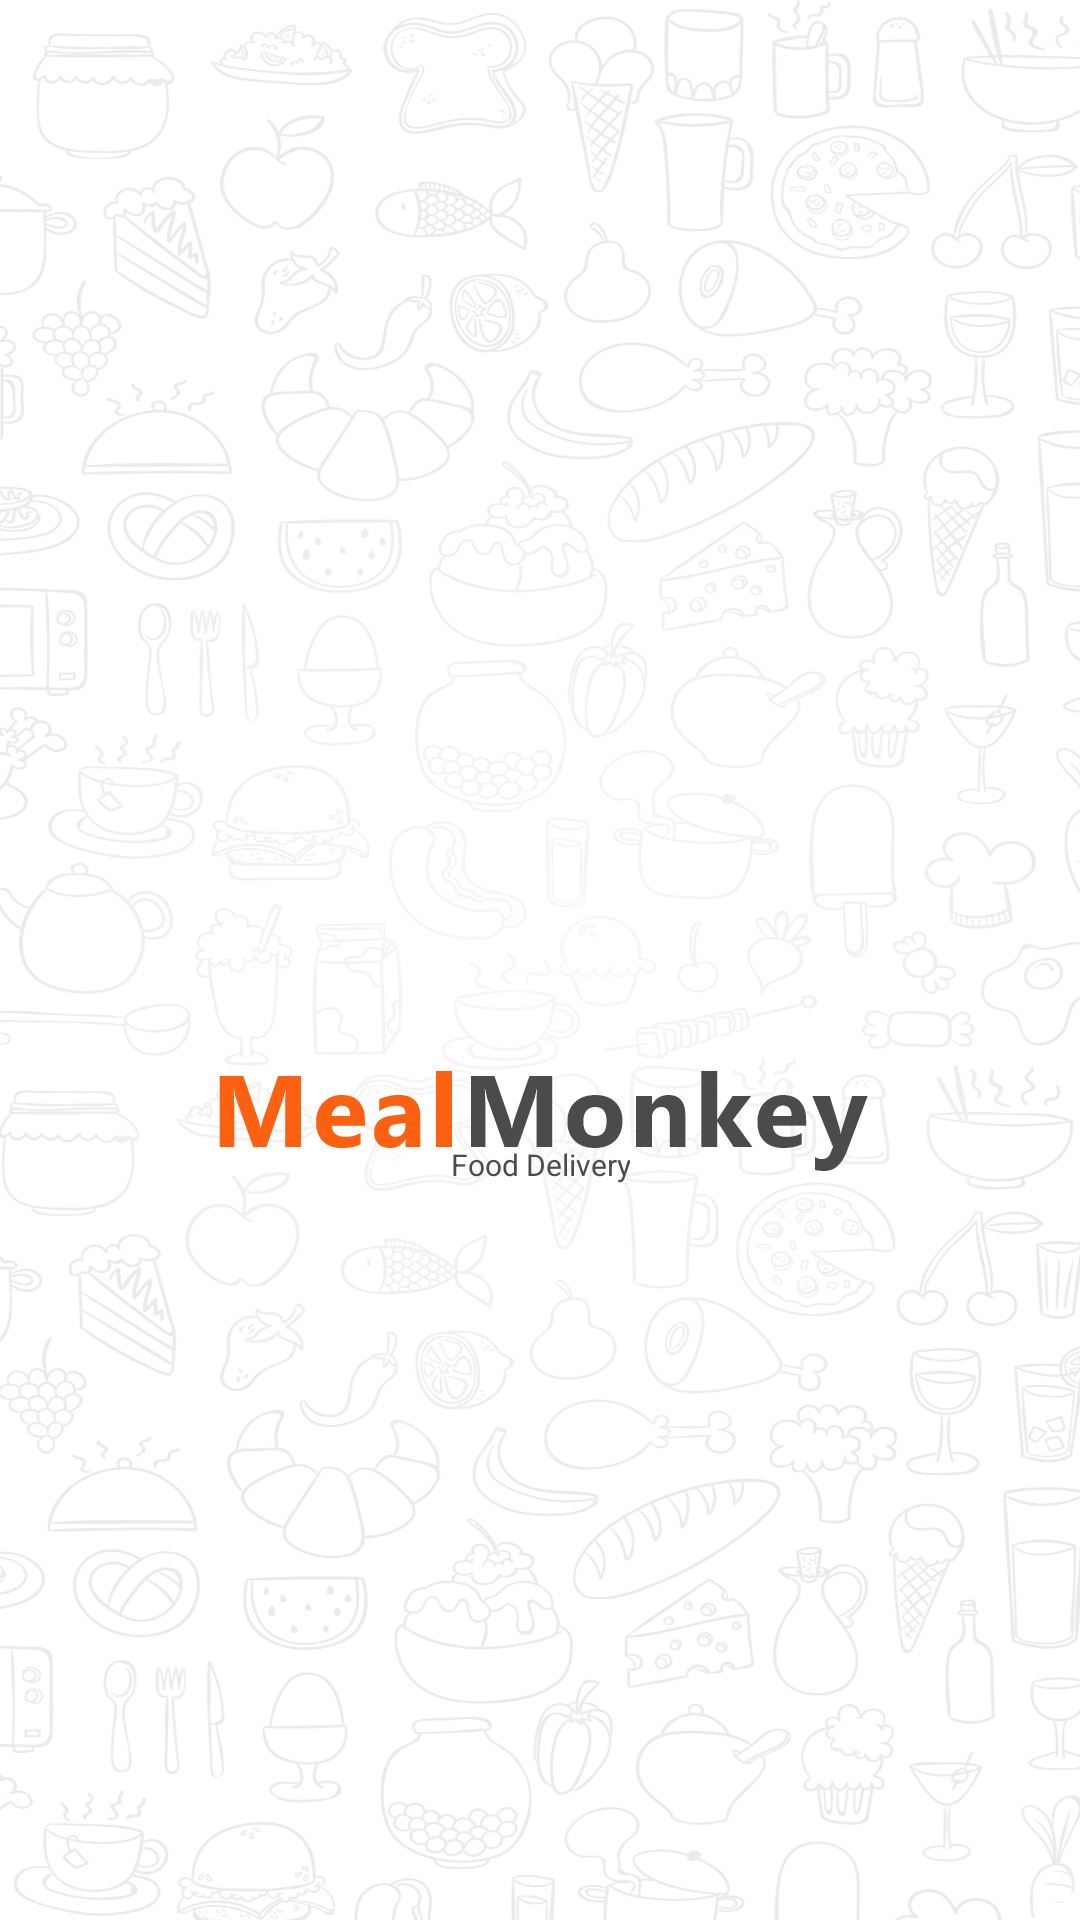

Produce the Android XML layout that renders to this screen, including the resource entries it uses.
<!-- AndroidManifest.xml: application theme Theme.MealMonkey -->
<!-- res/layout/activity_main.xml -->
<RelativeLayout xmlns:android="http://schemas.android.com/apk/res/android"
    xmlns:app="http://schemas.android.com/apk/res-auto"
    android:orientation="vertical"
    android:layout_width="fill_parent"
    android:layout_height="fill_parent"
    android:background="@drawable/back">

    <androidx.constraintlayout.widget.ConstraintLayout
        android:layout_width="match_parent"
        android:layout_height="match_parent">

        <ImageView
            android:id="@+id/imageView"
            android:layout_width="wrap_content"
            android:layout_height="wrap_content"
            android:layout_alignParentStart="true"
            android:layout_alignParentTop="true"
            android:layout_alignParentEnd="true"
            android:layout_alignParentBottom="true"
            android:src="@drawable/background_monkey"
            app:layout_constraintBottom_toBottomOf="parent"
            app:layout_constraintEnd_toEndOf="parent"
            app:layout_constraintStart_toStartOf="parent"
            app:layout_constraintTop_toTopOf="parent" />

        <ImageView
            android:id="@+id/monkey"
            android:layout_width="172dp"
            android:layout_height="171dp"
            android:layout_alignParentStart="true"
            android:layout_alignParentEnd="true"
            android:layout_alignParentBottom="true"
            android:src="@drawable/monkey"
            app:layout_constraintBottom_toBottomOf="parent"
            app:layout_constraintEnd_toEndOf="parent"
            app:layout_constraintHorizontal_bias="0.497"
            app:layout_constraintStart_toStartOf="parent"
            app:layout_constraintTop_toTopOf="parent"
            app:layout_constraintVertical_bias="0.355" />

        <ImageView
            android:id="@+id/meal_monkey"
            android:layout_width="wrap_content"
            android:layout_height="wrap_content"
            android:layout_alignParentStart="true"
            android:layout_alignParentEnd="true"
            android:layout_alignParentBottom="true"
            android:src="@drawable/moneky_text"
            app:layout_constraintBottom_toBottomOf="parent"
            app:layout_constraintEnd_toEndOf="parent"
            app:layout_constraintHorizontal_bias="0.497"
            app:layout_constraintStart_toStartOf="parent"
            app:layout_constraintTop_toBottomOf="@+id/monkey"
            app:layout_constraintVertical_bias="0.031" />

        <TextView
            android:id="@+id/food"
            android:layout_width="wrap_content"
            android:layout_height="wrap_content"
            android:layout_alignParentStart="true"
            android:layout_alignParentEnd="true"
            android:layout_alignParentBottom="true"
            android:layout_marginBottom="92dp"
            android:text="Food Delivery"
            android:textAlignment="center"
            android:textColor="#4A4B4D"
            android:textSize="10dp"
            app:layout_constraintBottom_toBottomOf="@+id/imageView"
            app:layout_constraintEnd_toEndOf="parent"

            app:layout_constraintStart_toStartOf="parent" />
    </androidx.constraintlayout.widget.ConstraintLayout>



</RelativeLayout>
<!-- resources referenced by this layout -->
<resources>
  <!-- drawable back: png bitmap (drawable-mdpi, 116153 bytes) -->
  <!-- drawable background_monkey: png bitmap (drawable-ldpi, 21636 bytes) -->
  <!-- drawable moneky_text: png bitmap (drawable-hdpi, 4844 bytes) -->
  <style name="Theme.MealMonkey" parent="Theme.MaterialComponents.Light.NoActionBar">
          
          <item name="colorPrimary">@color/purple_500</item>
          <item name="colorPrimaryVariant">@color/white</item>
          <item name="colorOnPrimary">@color/white</item>
          
          <item name="colorSecondary">@color/teal_200</item>
          <item name="colorSecondaryVariant">@color/teal_700</item>
          <item name="android:forceDarkAllowed" tools:ignore="NewApi">false</item>
          <item name="colorOnSecondary">@color/black</item>
          
          <item name="android:statusBarColor" tools:targetApi="l">?attr/colorPrimaryVariant</item>
          
      </style>
  <color name="purple_500">#FBF9FD</color>
  <color name="white">#FFFFFFFF</color>
  <color name="teal_200">#FC6011</color>
  <color name="teal_700">#FF018786</color>
  <color name="black">#FF000000</color>
</resources>
